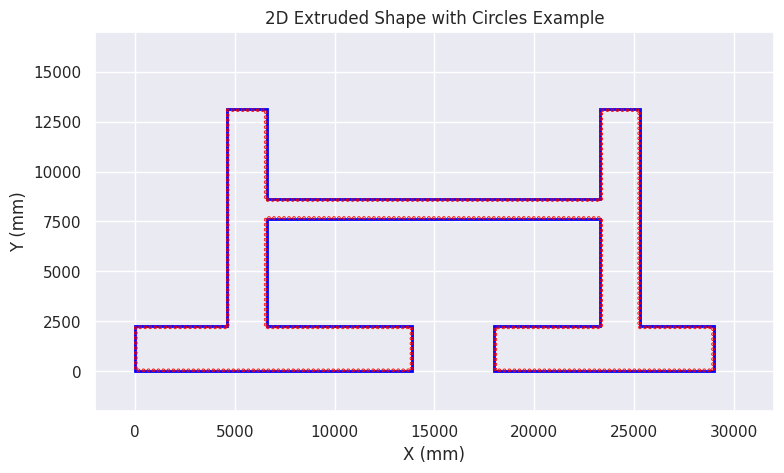

The matplotlib source for this figure:
import sys
import numpy as np
import matplotlib.pyplot as plt
from matplotlib import cm
from matplotlib.patches import Polygon, Circle

import seaborn as sns

sns.set()
sns.set_palette("deep")
sns.set_style('darkgrid')


class MyMainWindow:
    def __init__(self):
        # Points data for the main shape
        points = np.array([
            [4600, 13125], [4600, 2250], [0, 2250], [0, 0], [13900, 0],
            [13900, 2250], [6600, 2250], [6600, 7625], [23300, 7625],
            [23300, 2250], [18000, 2250], [18000, 0], [29000, 0], [29000, 2250],
            [25300, 2250], [25300, 13125], [23300, 13125], [23300, 8625],
            [6600, 8625], [6600, 13125]
        ])

        # Circle points data
        diameter = 40
        point_circle = [(4650.0, 13075.0), (4650.0, 12824.9061913696), (4650.0, 12574.81238273921),
                        (4650.0, 12324.71857410882), (4650.0, 12074.62476547842), (4650.0, 11824.53095684803),
                        (4650.0, 11574.43714821763), (4650.0, 11324.34333958724), (4650.0, 11074.24953095685),
                        (4650.0, 10824.15572232645), (4650.0, 10574.06191369606), (4650.0, 10323.96810506566),
                        (4650.0, 10073.87429643527), (4650.0, 9823.780487804877), (4650.0, 9573.686679174483),
                        (4650.0, 9323.59287054409), (4650.0, 9073.499061913695), (4650.0, 8823.405253283301),
                        (4650.0, 8573.311444652905), (4650.0, 8323.217636022511), (4650.0, 8073.123827392121),
                        (4650.0, 7823.030018761726), (4650.0, 7572.936210131331), (4650.0, 7322.842401500939),
                        (4650.0, 7072.748592870545), (4650.0, 6822.65478424015), (4650.0, 6572.560975609757),
                        (4650.0, 6322.467166979364), (4650.0, 6072.373358348968), (4650.0, 5822.279549718574),
                        (4650.0, 5572.18574108818), (4650.0, 5322.091932457786), (4650.0, 5071.998123827392),
                        (4650.0, 4821.904315196999), (4650.0, 4571.810506566604), (4650.0, 4321.716697936209),
                        (4650.0, 4071.622889305816), (4650.0, 3821.529080675422), (4650.0, 3571.435272045028),
                        (4650.0, 3321.341463414634), (4650.0, 3071.24765478424), (4650.0, 2821.153846153846),
                        (4650.0, 2571.060037523452), (4650.0, 2320.966228893058), (4520.872420262663, 2200.0),
                        (4270.778611632269, 2200.0), (4020.684803001875, 2200.0), (3770.590994371481, 2200.0),
                        (3520.497185741089, 2200.0), (3270.403377110695, 2200.0), (3020.309568480301, 2200.0),
                        (2770.215759849907, 2200.0), (2520.121951219513, 2200.0), (2270.028142589119, 2200.0),
                        (2019.934333958725, 2200.0), (1769.840525328331, 2200.0), (1519.746716697937, 2200.0),
                        (1269.652908067542, 2200.0), (1019.559099437149, 2200.0), (769.4652908067546, 2200.0),
                        (519.3714821763605, 2200.0), (269.2776735459665, 2200.0), (50.0, 2169.183864915572),
                        (50.0, 1919.090056285178), (50.0, 1668.996247654784), (50.0, 1418.90243902439),
                        (50.0, 1168.808630393996), (50.0, 918.7148217636021), (50.0, 668.621013133208),
                        (50.0, 418.5272045028141), (50.0, 168.43339587242), (181.660412757974, 50.0),
                        (431.754221388368, 50.0), (681.848030018762, 50.0), (931.9418386491561, 50.0),
                        (1182.03564727955, 50.0), (1432.129455909944, 50.0), (1682.223264540338, 50.0),
                        (1932.317073170732, 50.0), (2182.410881801127, 50.0), (2432.504690431521, 50.0),
                        (2682.598499061914, 50.0), (2932.692307692309, 50.0), (3182.786116322703, 50.0),
                        (3432.879924953097, 50.0), (3682.973733583491, 50.0), (3933.067542213885, 50.0),
                        (4183.161350844279, 50.0), (4433.255159474673, 50.0), (4683.348968105067, 50.0),
                        (4933.442776735461, 50.0), (5183.536585365855, 50.0), (5433.630393996248, 50.0),
                        (5683.724202626643, 50.0), (5933.818011257037, 50.0), (6183.91181988743, 50.0),
                        (6434.005628517822, 50.0), (6684.099437148216, 50.0), (6934.19324577861, 50.0),
                        (7184.287054409003, 50.0), (7434.380863039398, 50.0), (7684.474671669791, 50.0),
                        (7934.568480300185, 50.0), (8184.66228893058, 50.0), (8434.756097560974, 50.0),
                        (8684.849906191368, 50.0), (8934.94371482176, 50.0), (9185.037523452156, 50.0),
                        (9435.13133208255, 50.0), (9685.225140712944, 50.0), (9935.31894934334, 50.0),
                        (10185.41275797373, 50.0), (10435.50656660412, 50.0), (10685.60037523452, 50.0),
                        (10935.69418386491, 50.0), (11185.78799249531, 50.0), (11435.8818011257, 50.0),
                        (11685.97560975609, 50.0), (11936.06941838649, 50.0), (12186.16322701688, 50.0),
                        (12436.25703564728, 50.0), (12686.35084427767, 50.0), (12936.44465290807, 50.0),
                        (13186.53846153846, 50.0), (13436.63227016885, 50.0), (13686.72607879924, 50.0),
                        (13850.0, 136.8198874296431), (13850.0, 386.9136960600372), (13850.0, 637.0075046904312),
                        (13850.0, 887.1013133208252), (13850.0, 1137.195121951219), (13850.0, 1387.288930581613),
                        (13850.0, 1637.382739212007), (13850.0, 1887.476547842402), (13850.0, 2137.570356472796),
                        (13662.33583489681, 2200.0), (13412.24202626641, 2200.0), (13162.14821763602, 2200.0),
                        (12912.05440900563, 2200.0), (12661.96060037523, 2200.0), (12411.86679174484, 2200.0),
                        (12161.77298311444, 2200.0), (11911.67917448405, 2200.0), (11661.58536585366, 2200.0),
                        (11411.49155722326, 2200.0), (11161.39774859287, 2200.0), (10911.30393996247, 2200.0),
                        (10661.21013133208, 2200.0), (10411.11632270169, 2200.0), (10161.02251407129, 2200.0),
                        (9910.9287054409, 2200.0), (9660.834896810506, 2200.0), (9410.741088180112, 2200.0),
                        (9160.64727954972, 2200.0), (8910.553470919323, 2200.0), (8660.459662288928, 2200.0),
                        (8410.365853658535, 2200.0), (8160.272045028142, 2200.0), (7910.178236397747, 2200.0),
                        (7660.084427767355, 2200.0), (7409.990619136959, 2200.0), (7159.896810506565, 2200.0),
                        (6909.803001876172, 2200.0), (6659.709193245778, 2200.0), (6550.0, 2340.384615384617),
                        (6550.0, 2590.478424015011), (6550.0, 2840.572232645405), (6550.0, 3090.666041275799),
                        (6550.0, 3340.759849906194), (6550.0, 3590.853658536588), (6550.0, 3840.947467166981),
                        (6550.0, 4091.041275797375), (6550.0, 4341.13508442777), (6550.0, 4591.228893058164),
                        (6550.0, 4841.322701688557), (6550.0, 5091.416510318952), (6550.0, 5341.510318949346),
                        (6550.0, 5591.604127579739), (6550.0, 5841.697936210134), (6550.0, 6091.791744840527),
                        (6550.0, 6341.885553470922), (6550.0, 6591.979362101316), (6550.0, 6842.07317073171),
                        (6550.0, 7092.166979362104), (6550.0, 7342.260787992498), (6550.0, 7592.354596622893),
                        (6717.448405253286, 7675.0), (6967.542213883681, 7675.0), (7217.636022514074, 7675.0),
                        (7467.729831144469, 7675.0), (7717.823639774862, 7675.0), (7967.917448405256, 7675.0),
                        (8218.011257035643, 7675.0), (8468.105065666037, 7675.0), (8718.198874296431, 7675.0),
                        (8968.292682926825, 7675.0), (9218.38649155722, 7675.0), (9468.480300187612, 7675.0),
                        (9718.57410881801, 7675.0), (9968.667917448402, 7675.0), (10218.76172607879, 7675.0),
                        (10468.85553470919, 7675.0), (10718.94934333958, 7675.0), (10969.04315196998, 7675.0),
                        (11219.13696060037, 7675.0), (11469.23076923076, 7675.0), (11719.32457786116, 7675.0),
                        (11969.41838649155, 7675.0), (12219.51219512195, 7675.0), (12469.60600375234, 7675.0),
                        (12719.69981238273, 7675.0), (12969.79362101313, 7675.0), (13219.88742964352, 7675.0),
                        (13469.98123827392, 7675.0), (13720.07504690431, 7675.0), (13970.16885553471, 7675.0),
                        (14220.2626641651, 7675.0), (14470.35647279549, 7675.0), (14720.45028142589, 7675.0),
                        (14970.54409005628, 7675.0), (15220.63789868667, 7675.0), (15470.73170731707, 7675.0),
                        (15720.82551594746, 7675.0), (15970.91932457786, 7675.0), (16221.01313320825, 7675.0),
                        (16471.10694183864, 7675.0), (16721.20075046904, 7675.0), (16971.29455909943, 7675.0),
                        (17221.38836772983, 7675.0), (17471.48217636022, 7675.0), (17721.57598499062, 7675.0),
                        (17971.66979362101, 7675.0), (18221.7636022514, 7675.0), (18471.8574108818, 7675.0),
                        (18721.95121951219, 7675.0), (18972.04502814259, 7675.0), (19222.13883677298, 7675.0),
                        (19472.23264540337, 7675.0), (19722.32645403377, 7675.0), (19972.42026266416, 7675.0),
                        (20222.51407129456, 7675.0), (20472.60787992495, 7675.0), (20722.70168855534, 7675.0),
                        (20972.79549718574, 7675.0), (21222.88930581613, 7675.0), (21472.98311444653, 7675.0),
                        (21723.07692307692, 7675.0), (21973.17073170732, 7675.0), (22223.26454033771, 7675.0),
                        (22473.3583489681, 7675.0), (22723.4521575985, 7675.0), (22973.54596622889, 7675.0),
                        (23223.63977485929, 7675.0), (23350.0, 7551.26641651032), (23350.0, 7301.172607879926),
                        (23350.0, 7051.078799249532), (23350.0, 6800.984990619138), (23350.0, 6550.891181988743),
                        (23350.0, 6300.797373358349), (23350.0, 6050.703564727956), (23350.0, 5800.609756097561),
                        (23350.0, 5550.515947467167), (23350.0, 5300.422138836773), (23350.0, 5050.328330206379),
                        (23350.0, 4800.234521575985), (23350.0, 4550.140712945591), (23350.0, 4300.046904315197),
                        (23350.0, 4049.953095684803), (23350.0, 3799.859287054409), (23350.0, 3549.765478424015),
                        (23350.0, 3299.671669793621), (23350.0, 3049.577861163227), (23350.0, 2799.484052532833),
                        (23350.0, 2549.390243902439), (23350.0, 2299.296435272045), (23199.20262664165, 2200.0),
                        (22949.10881801126, 2200.0), (22699.01500938086, 2200.0), (22448.92120075047, 2200.0),
                        (22198.82739212008, 2200.0), (21948.73358348968, 2200.0), (21698.63977485928, 2200.0),
                        (21448.54596622889, 2200.0), (21198.4521575985, 2200.0), (20948.35834896811, 2200.0),
                        (20698.26454033771, 2200.0), (20448.17073170732, 2200.0), (20198.07692307692, 2200.0),
                        (19947.98311444652, 2200.0), (19697.88930581613, 2200.0), (19447.79549718574, 2200.0),
                        (19197.70168855534, 2200.0), (18947.60787992495, 2200.0), (18697.51407129456, 2200.0),
                        (18447.42026266416, 2200.0), (18197.32645403377, 2200.0), (18050.0, 2097.232645403376),
                        (18050.0, 1847.138836772981), (18050.0, 1597.045028142587), (18050.0, 1346.951219512193),
                        (18050.0, 1096.857410881799), (18050.0, 846.7636022514052), (18050.0, 596.6697936210109),
                        (18050.0, 346.5759849906171), (18050.0, 96.4821763602231), (18253.61163227017, 50.0),
                        (18503.70544090056, 50.0), (18753.79924953096, 50.0), (19003.89305816135, 50.0),
                        (19253.98686679175, 50.0), (19504.08067542214, 50.0), (19754.17448405253, 50.0),
                        (20004.26829268293, 50.0), (20254.36210131332, 50.0), (20504.45590994372, 50.0),
                        (20754.54971857411, 50.0), (21004.64352720451, 50.0), (21254.7373358349, 50.0),
                        (21504.83114446529, 50.0), (21754.92495309569, 50.0), (22005.01876172608, 50.0),
                        (22255.11257035648, 50.0), (22505.20637898687, 50.0), (22755.30018761727, 50.0),
                        (23005.39399624766, 50.0), (23255.48780487805, 50.0), (23505.58161350845, 50.0),
                        (23755.67542213884, 50.0), (24005.76923076923, 50.0), (24255.86303939963, 50.0),
                        (24505.95684803002, 50.0), (24756.05065666042, 50.0), (25006.14446529081, 50.0),
                        (25256.2382739212, 50.0), (25506.3320825516, 50.0), (25756.42589118199, 50.0),
                        (26006.51969981239, 50.0), (26256.61350844278, 50.0), (26506.70731707318, 50.0),
                        (26756.80112570357, 50.0), (27006.89493433396, 50.0), (27256.98874296436, 50.0),
                        (27507.08255159475, 50.0), (27757.17636022514, 50.0), (28007.27016885554, 50.0),
                        (28257.36397748594, 50.0), (28507.45778611633, 50.0), (28757.55159474672, 50.0),
                        (28950.0, 107.6454033771151), (28950.0, 357.7392120075093), (28950.0, 607.8330206379032),
                        (28950.0, 857.9268292682973), (28950.0, 1108.020637898691), (28950.0, 1358.114446529085),
                        (28950.0, 1608.208255159479), (28950.0, 1858.302063789873), (28950.0, 2108.395872420268),
                        (28791.51031894934, 2200.0), (28541.41651031894, 2200.0), (28291.32270168855, 2200.0),
                        (28041.22889305816, 2200.0), (27791.13508442776, 2200.0), (27541.04127579737, 2200.0),
                        (27290.94746716698, 2200.0), (27040.85365853658, 2200.0), (26790.75984990619, 2200.0),
                        (26540.66604127579, 2200.0), (26290.5722326454, 2200.0), (26040.47842401501, 2200.0),
                        (25790.38461538461, 2200.0), (25540.29080675422, 2200.0), (25290.19699812382, 2200.0),
                        (25250.0, 2409.896810506572), (25250.0, 2659.990619136967), (25250.0, 2910.08442776736),
                        (25250.0, 3160.178236397755), (25250.0, 3410.272045028149), (25250.0, 3660.365853658543),
                        (25250.0, 3910.459662288937), (25250.0, 4160.553470919331), (25250.0, 4410.647279549724),
                        (25250.0, 4660.741088180119), (25250.0, 4910.834896810513), (25250.0, 5160.928705440907),
                        (25250.0, 5411.022514071287), (25250.0, 5661.11632270168), (25250.0, 5911.210131332075),
                        (25250.0, 6161.303939962468), (25250.0, 6411.397748592865), (25250.0, 6661.491557223257),
                        (25250.0, 6911.585365853652), (25250.0, 7161.679174484046), (25250.0, 7411.77298311444),
                        (25250.0, 7661.866791744833), (25250.0, 7911.960600375228), (25250.0, 8162.054409005621),
                        (25250.0, 8412.148217636017), (25250.0, 8662.24202626641), (25250.0, 8912.335834896803),
                        (25250.0, 9162.429643527197), (25250.0, 9412.523452157591), (25250.0, 9662.617260787989),
                        (25250.0, 9912.71106941838), (25250.0, 10162.80487804877), (25250.0, 10412.89868667917),
                        (25250.0, 10662.99249530956), (25250.0, 10913.08630393996), (25250.0, 11163.18011257035),
                        (25250.0, 11413.27392120074), (25250.0, 11663.36772983114), (25250.0, 11913.46153846153),
                        (25250.0, 12163.55534709192), (25250.0, 12413.64915572232), (25250.0, 12663.74296435271),
                        (25250.0, 12913.83677298311), (25161.0694183865, 13075.0), (24910.9756097561, 13075.0),
                        (24660.88180112571, 13075.0), (24410.78799249531, 13075.0), (24160.69418386492, 13075.0),
                        (23910.60037523453, 13075.0), (23660.50656660414, 13075.0), (23410.41275797374, 13075.0),
                        (23350.0, 12885.31894934334), (23350.0, 12635.22514071295), (23350.0, 12385.13133208255),
                        (23350.0, 12135.03752345216), (23350.0, 11884.94371482177), (23350.0, 11634.84990619137),
                        (23350.0, 11384.75609756098), (23350.0, 11134.66228893059), (23350.0, 10884.56848030019),
                        (23350.0, 10634.4746716698), (23350.0, 10384.3808630394), (23350.0, 10134.28705440901),
                        (23350.0, 9884.193245778619), (23350.0, 9634.099437148221), (23350.0, 9384.005628517829),
                        (23350.0, 9133.911819887435), (23350.0, 8883.81801125704), (23350.0, 8633.724202626647),
                        (23158.63039399626, 8575.0), (22908.53658536586, 8575.0), (22658.44277673546, 8575.0),
                        (22408.34896810507, 8575.0), (22158.25515947468, 8575.0), (21908.16135084428, 8575.0),
                        (21658.06754221389, 8575.0), (21407.9737335835, 8575.0), (21157.8799249531, 8575.0),
                        (20907.78611632271, 8575.0), (20657.69230769231, 8575.0), (20407.59849906192, 8575.0),
                        (20157.50469043152, 8575.0), (19907.41088180113, 8575.0), (19657.31707317073, 8575.0),
                        (19407.22326454034, 8575.0), (19157.12945590995, 8575.0), (18907.03564727955, 8575.0),
                        (18656.94183864916, 8575.0), (18406.84803001876, 8575.0), (18156.75422138837, 8575.0),
                        (17906.66041275797, 8575.0), (17656.56660412758, 8575.0), (17406.47279549719, 8575.0),
                        (17156.37898686679, 8575.0), (16906.2851782364, 8575.0), (16656.19136960601, 8575.0),
                        (16406.09756097561, 8575.0), (16156.00375234522, 8575.0), (15905.90994371482, 8575.0),
                        (15655.81613508443, 8575.0), (15405.72232645404, 8575.0), (15155.62851782364, 8575.0),
                        (14905.53470919325, 8575.0), (14655.44090056285, 8575.0), (14405.34709193246, 8575.0),
                        (14155.25328330206, 8575.0), (13905.15947467167, 8575.0), (13655.06566604128, 8575.0),
                        (13404.97185741088, 8575.0), (13154.87804878049, 8575.0), (12904.7842401501, 8575.0),
                        (12654.6904315197, 8575.0), (12404.59662288931, 8575.0), (12154.50281425891, 8575.0),
                        (11904.40900562852, 8575.0), (11654.31519699812, 8575.0), (11404.22138836773, 8575.0),
                        (11154.12757973734, 8575.0), (10904.03377110694, 8575.0), (10653.93996247655, 8575.0),
                        (10403.84615384615, 8575.0), (10153.75234521576, 8575.0), (9903.658536585368, 8575.0),
                        (9653.564727954972, 8575.0), (9403.470919324582, 8575.0), (9153.377110694186, 8575.0),
                        (8903.283302063792, 8575.0), (8653.189493433398, 8575.0), (8403.095684803004, 8575.0),
                        (8153.001876172609, 8575.0), (7902.908067542215, 8575.0), (7652.814258911821, 8575.0),
                        (7402.720450281427, 8575.0), (7152.626641651034, 8575.0), (6902.532833020639, 8575.0),
                        (6652.439024390246, 8575.0), (6550.0, 8722.654784240149), (6550.0, 8972.748592870543),
                        (6550.0, 9222.842401500937), (6550.0, 9472.93621013133), (6550.0, 9723.030018761727),
                        (6550.0, 9973.12382739212), (6550.0, 10223.21763602251), (6550.0, 10473.31144465291),
                        (6550.0, 10723.4052532833), (6550.0, 10973.49906191369), (6550.0, 11223.59287054409),
                        (6550.0, 11473.68667917448), (6550.0, 11723.78048780488), (6550.0, 11973.87429643527),
                        (6550.0, 12223.96810506566), (6550.0, 12474.06191369606), (6550.0, 12724.15572232645),
                        (6550.0, 12974.24953095684), (6400.656660412758, 13075.0), (6150.562851782364, 13075.0),
                        (5900.469043151971, 13075.0), (5650.375234521576, 13075.0), (5400.281425891183, 13075.0),
                        (5150.187617260788, 13075.0), (4900.093808630394, 13075.0)]  # Example circle centers

        # Create a Matplotlib figure and axis
        fig, ax = plt.subplots(figsize=(8, 6))

        # Define the height of the extrusion
        height = 5000  # 5 meters in mm

        # Create closed polyline by connecting the points
        polygon = Polygon(points, closed=True, linewidth=2, edgecolor='blue', fill=None)
        ax.add_patch(polygon)

        # Plot circles as patches
        for center in point_circle:
            circle = Circle(center, radius=diameter / 2, linewidth=2, fill=True, color='red')
            ax.add_patch(circle)

        ax.set_xlabel('X (mm)')
        ax.set_ylabel('Y (mm)')

        # Set limits and aspect ratio
        ax.set_xlim(-2000, 30000 + 2000)
        ax.set_ylim(-2000, 15000 + 2000)
        ax.set_aspect('equal')

        plt.title('2D Extruded Shape with Circles Example')
        plt.grid(True)
        plt.tight_layout()

        # Display the plot
        plt.show()


if __name__ == "__main__":
    app = MyMainWindow()
